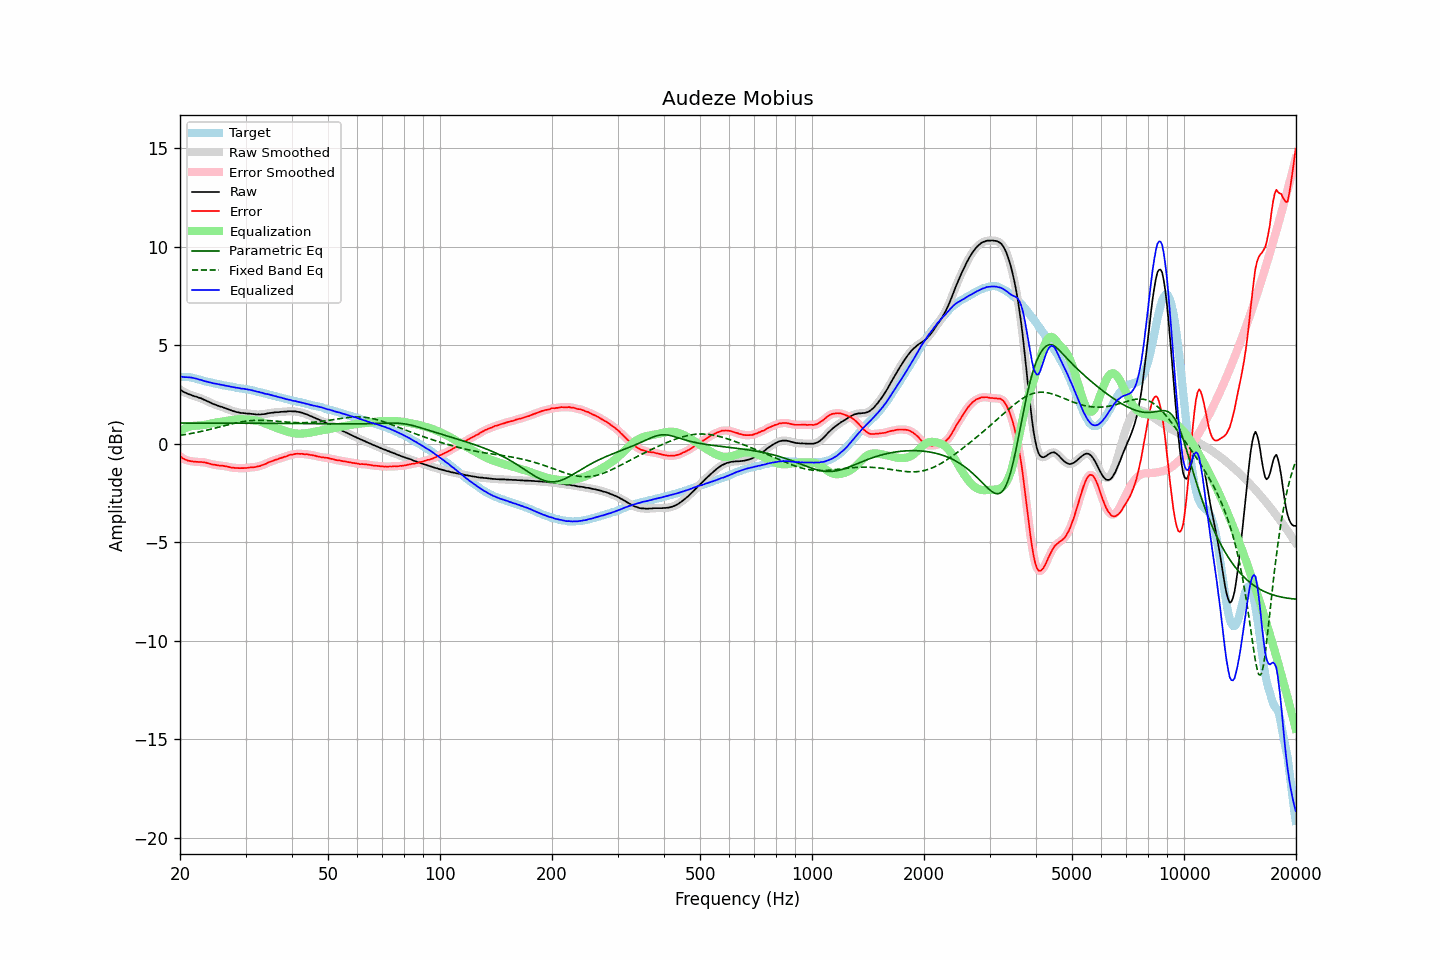

The file beside this chart, header and first rows:
frequency, raw, error, smoothed, error_smoothed, equalization, parametric_eq, fixed_band_eq, equalized_raw, equalized_smoothed, target
20.00, 2.75, -0.64, 2.75, -0.64, 0.66, 1.05, 0.43, 3.41, 3.41, 3.39
20.20, 2.70, -0.69, 2.70, -0.70, 0.70, 1.05, 0.44, 3.40, 3.40, 3.39
20.40, 2.64, -0.75, 2.65, -0.75, 0.75, 1.05, 0.45, 3.38, 3.39, 3.39
20.61, 2.60, -0.79, 2.60, -0.79, 0.78, 1.05, 0.46, 3.38, 3.39, 3.39
20.81, 2.57, -0.82, 2.56, -0.83, 0.82, 1.05, 0.48, 3.39, 3.38, 3.39
21.02, 2.53, -0.86, 2.53, -0.85, 0.85, 1.05, 0.49, 3.38, 3.38, 3.39
21.23, 2.50, -0.87, 2.50, -0.88, 0.87, 1.05, 0.51, 3.37, 3.37, 3.37
21.44, 2.47, -0.89, 2.47, -0.89, 0.89, 1.05, 0.52, 3.36, 3.36, 3.36
21.66, 2.44, -0.90, 2.44, -0.90, 0.90, 1.05, 0.54, 3.34, 3.34, 3.34
21.87, 2.41, -0.91, 2.41, -0.91, 0.91, 1.05, 0.55, 3.32, 3.32, 3.32
22.09, 2.39, -0.92, 2.39, -0.92, 0.92, 1.05, 0.57, 3.31, 3.30, 3.31
22.31, 2.36, -0.92, 2.36, -0.92, 0.92, 1.05, 0.59, 3.28, 3.28, 3.28
22.54, 2.33, -0.93, 2.33, -0.93, 0.93, 1.05, 0.60, 3.26, 3.26, 3.26
22.76, 2.31, -0.93, 2.30, -0.93, 0.93, 1.05, 0.62, 3.24, 3.24, 3.24
22.99, 2.27, -0.94, 2.27, -0.94, 0.94, 1.05, 0.64, 3.21, 3.21, 3.21
23.22, 2.23, -0.95, 2.24, -0.95, 0.95, 1.05, 0.66, 3.18, 3.19, 3.18
23.45, 2.20, -0.96, 2.20, -0.96, 0.97, 1.05, 0.68, 3.17, 3.16, 3.16
23.69, 2.16, -0.98, 2.16, -0.98, 0.98, 1.05, 0.70, 3.15, 3.15, 3.14
23.92, 2.12, -1.00, 2.12, -1.00, 1.00, 1.05, 0.71, 3.12, 3.13, 3.12
24.16, 2.09, -1.02, 2.08, -1.03, 1.02, 1.05, 0.73, 3.11, 3.10, 3.11
24.40, 2.04, -1.05, 2.05, -1.05, 1.04, 1.05, 0.75, 3.08, 3.09, 3.09
24.65, 2.01, -1.06, 2.01, -1.06, 1.06, 1.05, 0.78, 3.07, 3.07, 3.07
24.89, 1.98, -1.07, 1.98, -1.07, 1.07, 1.05, 0.80, 3.05, 3.05, 3.05
25.14, 1.95, -1.09, 1.95, -1.09, 1.09, 1.05, 0.82, 3.04, 3.03, 3.04
25.39, 1.92, -1.10, 1.92, -1.10, 1.10, 1.05, 0.84, 3.02, 3.02, 3.02
25.65, 1.89, -1.12, 1.89, -1.11, 1.11, 1.05, 0.86, 3.00, 3.00, 3.01
25.91, 1.87, -1.11, 1.87, -1.12, 1.12, 1.05, 0.88, 2.99, 2.99, 2.98
26.16, 1.84, -1.13, 1.84, -1.13, 1.13, 1.04, 0.90, 2.97, 2.97, 2.97
26.43, 1.81, -1.14, 1.81, -1.14, 1.15, 1.04, 0.92, 2.96, 2.96, 2.95
26.69, 1.78, -1.15, 1.78, -1.16, 1.16, 1.04, 0.94, 2.94, 2.94, 2.93
26.96, 1.75, -1.17, 1.75, -1.17, 1.17, 1.04, 0.96, 2.92, 2.92, 2.92
27.23, 1.72, -1.19, 1.72, -1.19, 1.19, 1.04, 0.98, 2.91, 2.91, 2.91
27.50, 1.69, -1.21, 1.69, -1.21, 1.20, 1.04, 1.00, 2.89, 2.89, 2.90
27.77, 1.66, -1.22, 1.66, -1.22, 1.21, 1.04, 1.02, 2.87, 2.88, 2.88
28.05, 1.64, -1.23, 1.64, -1.23, 1.22, 1.04, 1.04, 2.86, 2.86, 2.87
28.33, 1.61, -1.23, 1.62, -1.23, 1.23, 1.04, 1.06, 2.84, 2.85, 2.84
28.62, 1.60, -1.23, 1.60, -1.24, 1.24, 1.04, 1.08, 2.84, 2.83, 2.83
28.90, 1.58, -1.24, 1.58, -1.24, 1.24, 1.04, 1.09, 2.82, 2.82, 2.82
29.19, 1.56, -1.24, 1.57, -1.24, 1.24, 1.04, 1.11, 2.80, 2.81, 2.80
29.48, 1.56, -1.24, 1.56, -1.24, 1.24, 1.04, 1.12, 2.80, 2.79, 2.80
29.78, 1.55, -1.24, 1.55, -1.24, 1.23, 1.04, 1.13, 2.78, 2.78, 2.79
30.08, 1.54, -1.23, 1.54, -1.23, 1.23, 1.04, 1.14, 2.77, 2.77, 2.77
30.38, 1.53, -1.22, 1.53, -1.22, 1.22, 1.04, 1.16, 2.75, 2.76, 2.75
30.68, 1.53, -1.21, 1.53, -1.21, 1.22, 1.04, 1.16, 2.75, 2.74, 2.74
30.99, 1.52, -1.20, 1.52, -1.20, 1.21, 1.04, 1.17, 2.73, 2.73, 2.72
31.30, 1.51, -1.20, 1.51, -1.20, 1.20, 1.04, 1.18, 2.71, 2.71, 2.71
31.61, 1.50, -1.19, 1.50, -1.19, 1.19, 1.04, 1.18, 2.69, 2.69, 2.69
31.93, 1.49, -1.18, 1.49, -1.18, 1.18, 1.04, 1.19, 2.67, 2.67, 2.67
32.24, 1.48, -1.16, 1.48, -1.16, 1.16, 1.04, 1.19, 2.64, 2.64, 2.64
32.57, 1.49, -1.14, 1.48, -1.14, 1.14, 1.04, 1.19, 2.63, 2.62, 2.63
32.89, 1.48, -1.13, 1.49, -1.12, 1.12, 1.04, 1.19, 2.60, 2.61, 2.61
33.22, 1.50, -1.08, 1.49, -1.10, 1.09, 1.04, 1.19, 2.59, 2.58, 2.58
33.55, 1.50, -1.07, 1.50, -1.07, 1.06, 1.04, 1.19, 2.56, 2.56, 2.57
33.89, 1.51, -1.04, 1.52, -1.03, 1.03, 1.04, 1.18, 2.54, 2.54, 2.55
34.23, 1.53, -0.99, 1.53, -0.99, 0.99, 1.04, 1.18, 2.52, 2.52, 2.52
34.57, 1.55, -0.95, 1.55, -0.95, 0.96, 1.04, 1.17, 2.51, 2.51, 2.50
34.92, 1.56, -0.92, 1.56, -0.92, 0.93, 1.04, 1.17, 2.49, 2.49, 2.48
35.27, 1.57, -0.89, 1.57, -0.89, 0.89, 1.04, 1.16, 2.46, 2.46, 2.46
35.62, 1.58, -0.86, 1.58, -0.86, 0.86, 1.03, 1.16, 2.44, 2.44, 2.44
35.97, 1.59, -0.83, 1.59, -0.83, 0.83, 1.03, 1.15, 2.42, 2.42, 2.42
... 635 more rows
